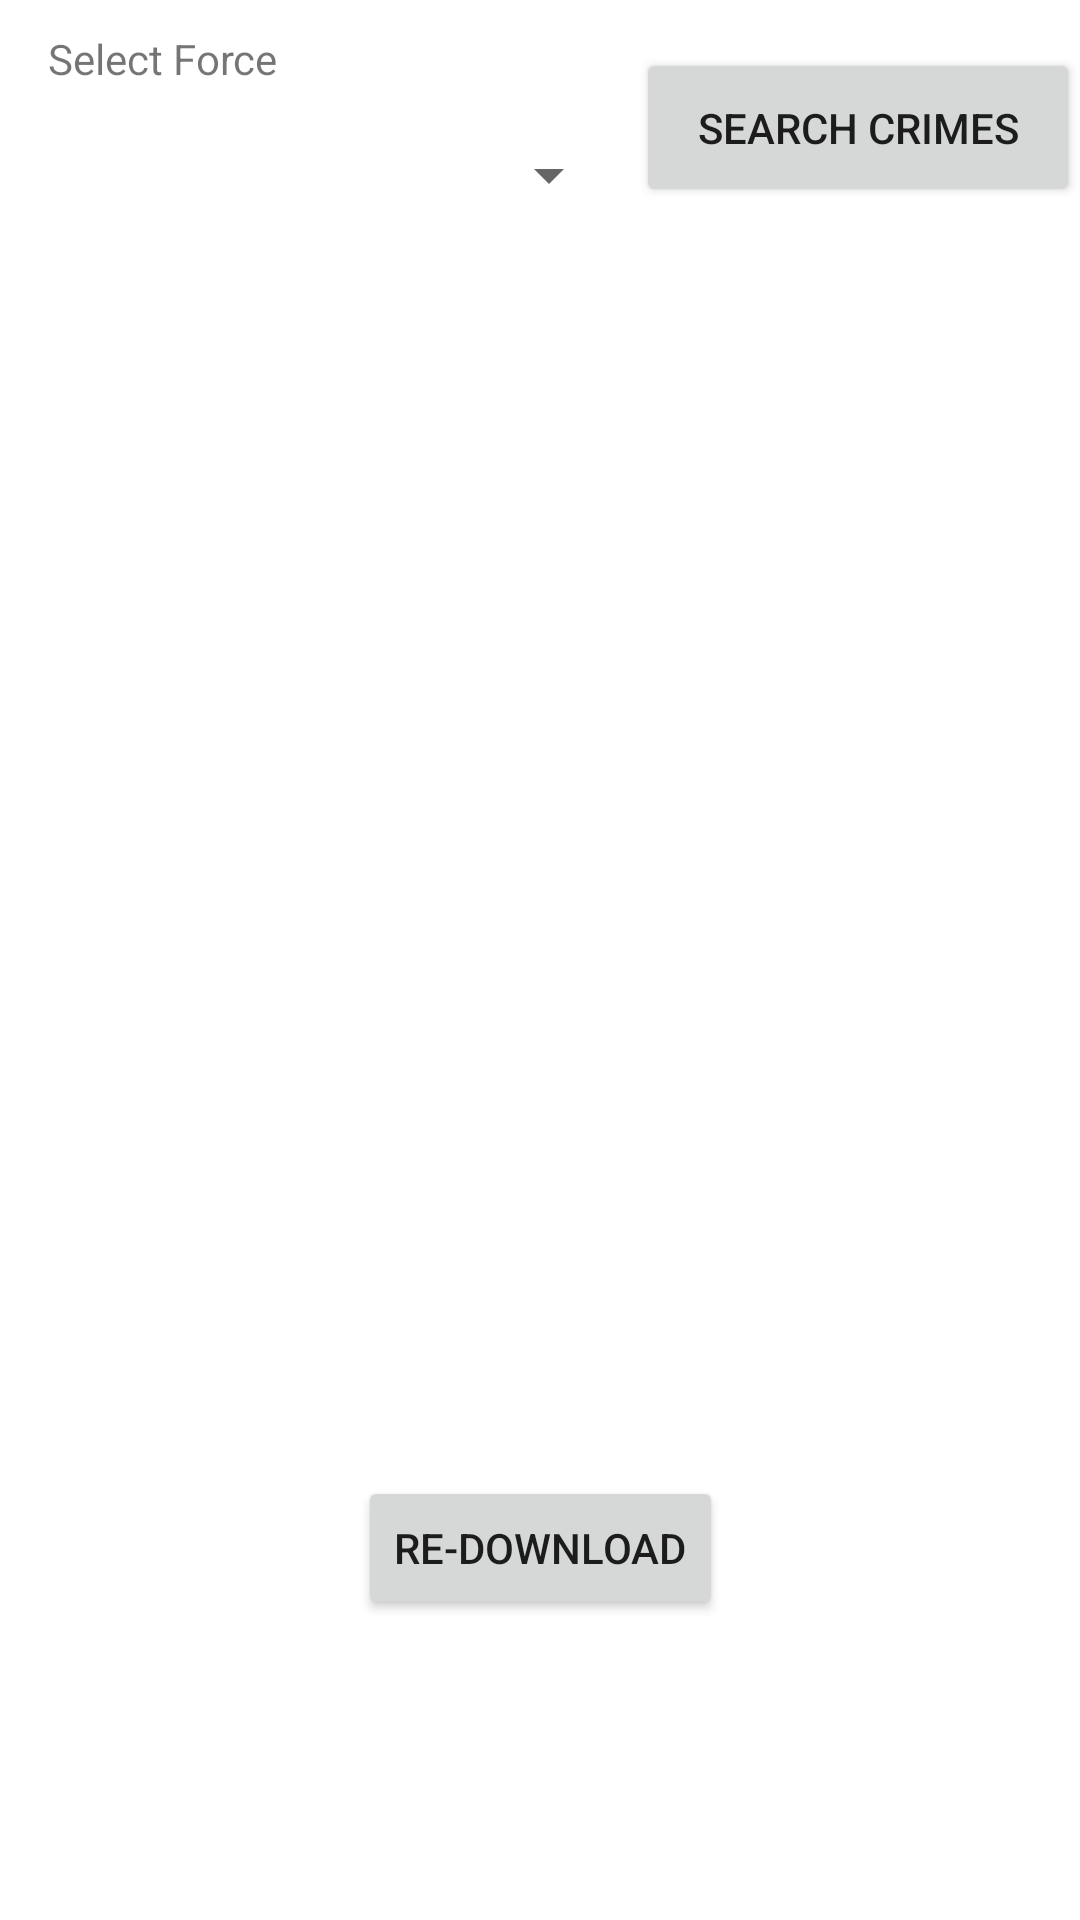

Reconstruct the res/layout file that produces this screen, plus the resources it refers to.
<!-- AndroidManifest.xml: application theme Theme.PoliceApp -->
<!-- res/layout/fragment_crime_force_input.xml -->
<?xml version="1.0" encoding="utf-8"?>
<androidx.constraintlayout.widget.ConstraintLayout
    xmlns:android="http://schemas.android.com/apk/res/android"
    xmlns:app="http://schemas.android.com/apk/res-auto"
    xmlns:tools="http://schemas.android.com/tools"
    android:layout_width="match_parent"
    android:layout_height="match_parent"



    >

    <TextView
        android:id="@+id/tvSelectForceCrime"
        android:layout_width="wrap_content"
        android:layout_height="wrap_content"
        android:layout_marginStart="16dp"
        android:layout_marginTop="10dp"
        android:text="@string/tvSelectCrimeForce"
        app:layout_constraintStart_toStartOf="parent"
        app:layout_constraintTop_toTopOf="parent" />

    <Spinner
        android:id="@+id/spForceCrime"
        android:layout_width="0dp"
        android:layout_height="49dp"
        android:layout_marginTop="5dp"
        android:layout_marginEnd="5dp"
        app:layout_constraintEnd_toStartOf="@+id/btnGetCrimeForce"
        app:layout_constraintStart_toStartOf="@+id/tvSelectForceCrime"
        app:layout_constraintTop_toBottomOf="@+id/tvSelectForceCrime" />

    <Button
        android:id="@+id/btnGetCrimeForce"
        android:layout_width="148dp"
        android:layout_height="53dp"
        android:layout_marginTop="16dp"
        android:scaleX="1"
        android:text="@string/btnGetCrimeForce"
        app:layout_constraintEnd_toEndOf="parent"
        app:layout_constraintTop_toTopOf="parent" />

    <androidx.recyclerview.widget.RecyclerView
        android:id="@+id/rvCrimeForceInput"
        android:layout_width="0dp"
        android:layout_height="0dp"
        android:layout_marginTop="5dp"
        android:layout_marginBottom="20dp"
        app:layout_constraintBottom_toTopOf="@+id/btnRedownloadForceCrimes"
        app:layout_constraintEnd_toEndOf="parent"
        app:layout_constraintHorizontal_bias="1.0"
        app:layout_constraintStart_toStartOf="parent"
        app:layout_constraintTop_toBottomOf="@+id/spForceCrime" />

    <Button
        android:id="@+id/btnRedownloadForceCrimes"
        android:layout_width="wrap_content"
        android:layout_height="wrap_content"
        android:layout_marginBottom="100dp"
        android:text="@string/btnRedownloadForceCrimes"
        app:layout_constraintBottom_toBottomOf="parent"
        app:layout_constraintEnd_toEndOf="parent"
        app:layout_constraintStart_toStartOf="parent" />

</androidx.constraintlayout.widget.ConstraintLayout>
<!-- resources referenced by this layout -->
<resources>
  <string name="btnGetCrimeForce">Search Crimes</string>
  <string name="btnRedownloadForceCrimes">Re-download</string>
  <string name="tvSelectCrimeForce">Select Force</string>
  <style name="Theme.PoliceApp" parent="Theme.MaterialComponents.DayNight.DarkActionBar">
          
          <item name="colorPrimary">@color/blue</item>
          <item name="colorPrimaryVariant">@color/blue_700</item>
          <item name="colorOnPrimary">@color/white</item>
          
          <item name="colorSecondary">@color/teal_200</item>
          <item name="colorSecondaryVariant">@color/teal_700</item>
          <item name="colorOnSecondary">@color/black</item>
          
          <item name="android:statusBarColor" tools:targetApi="l">?attr/colorPrimaryVariant</item>
          
      </style>
  <color name="blue">#122BB6</color>
  <color name="blue_700">#0e2291</color>
  <color name="white">#FFFFFFFF</color>
  <color name="teal_200">#FF03DAC5</color>
  <color name="teal_700">#FF018786</color>
  <color name="black">#FF000000</color>
</resources>
